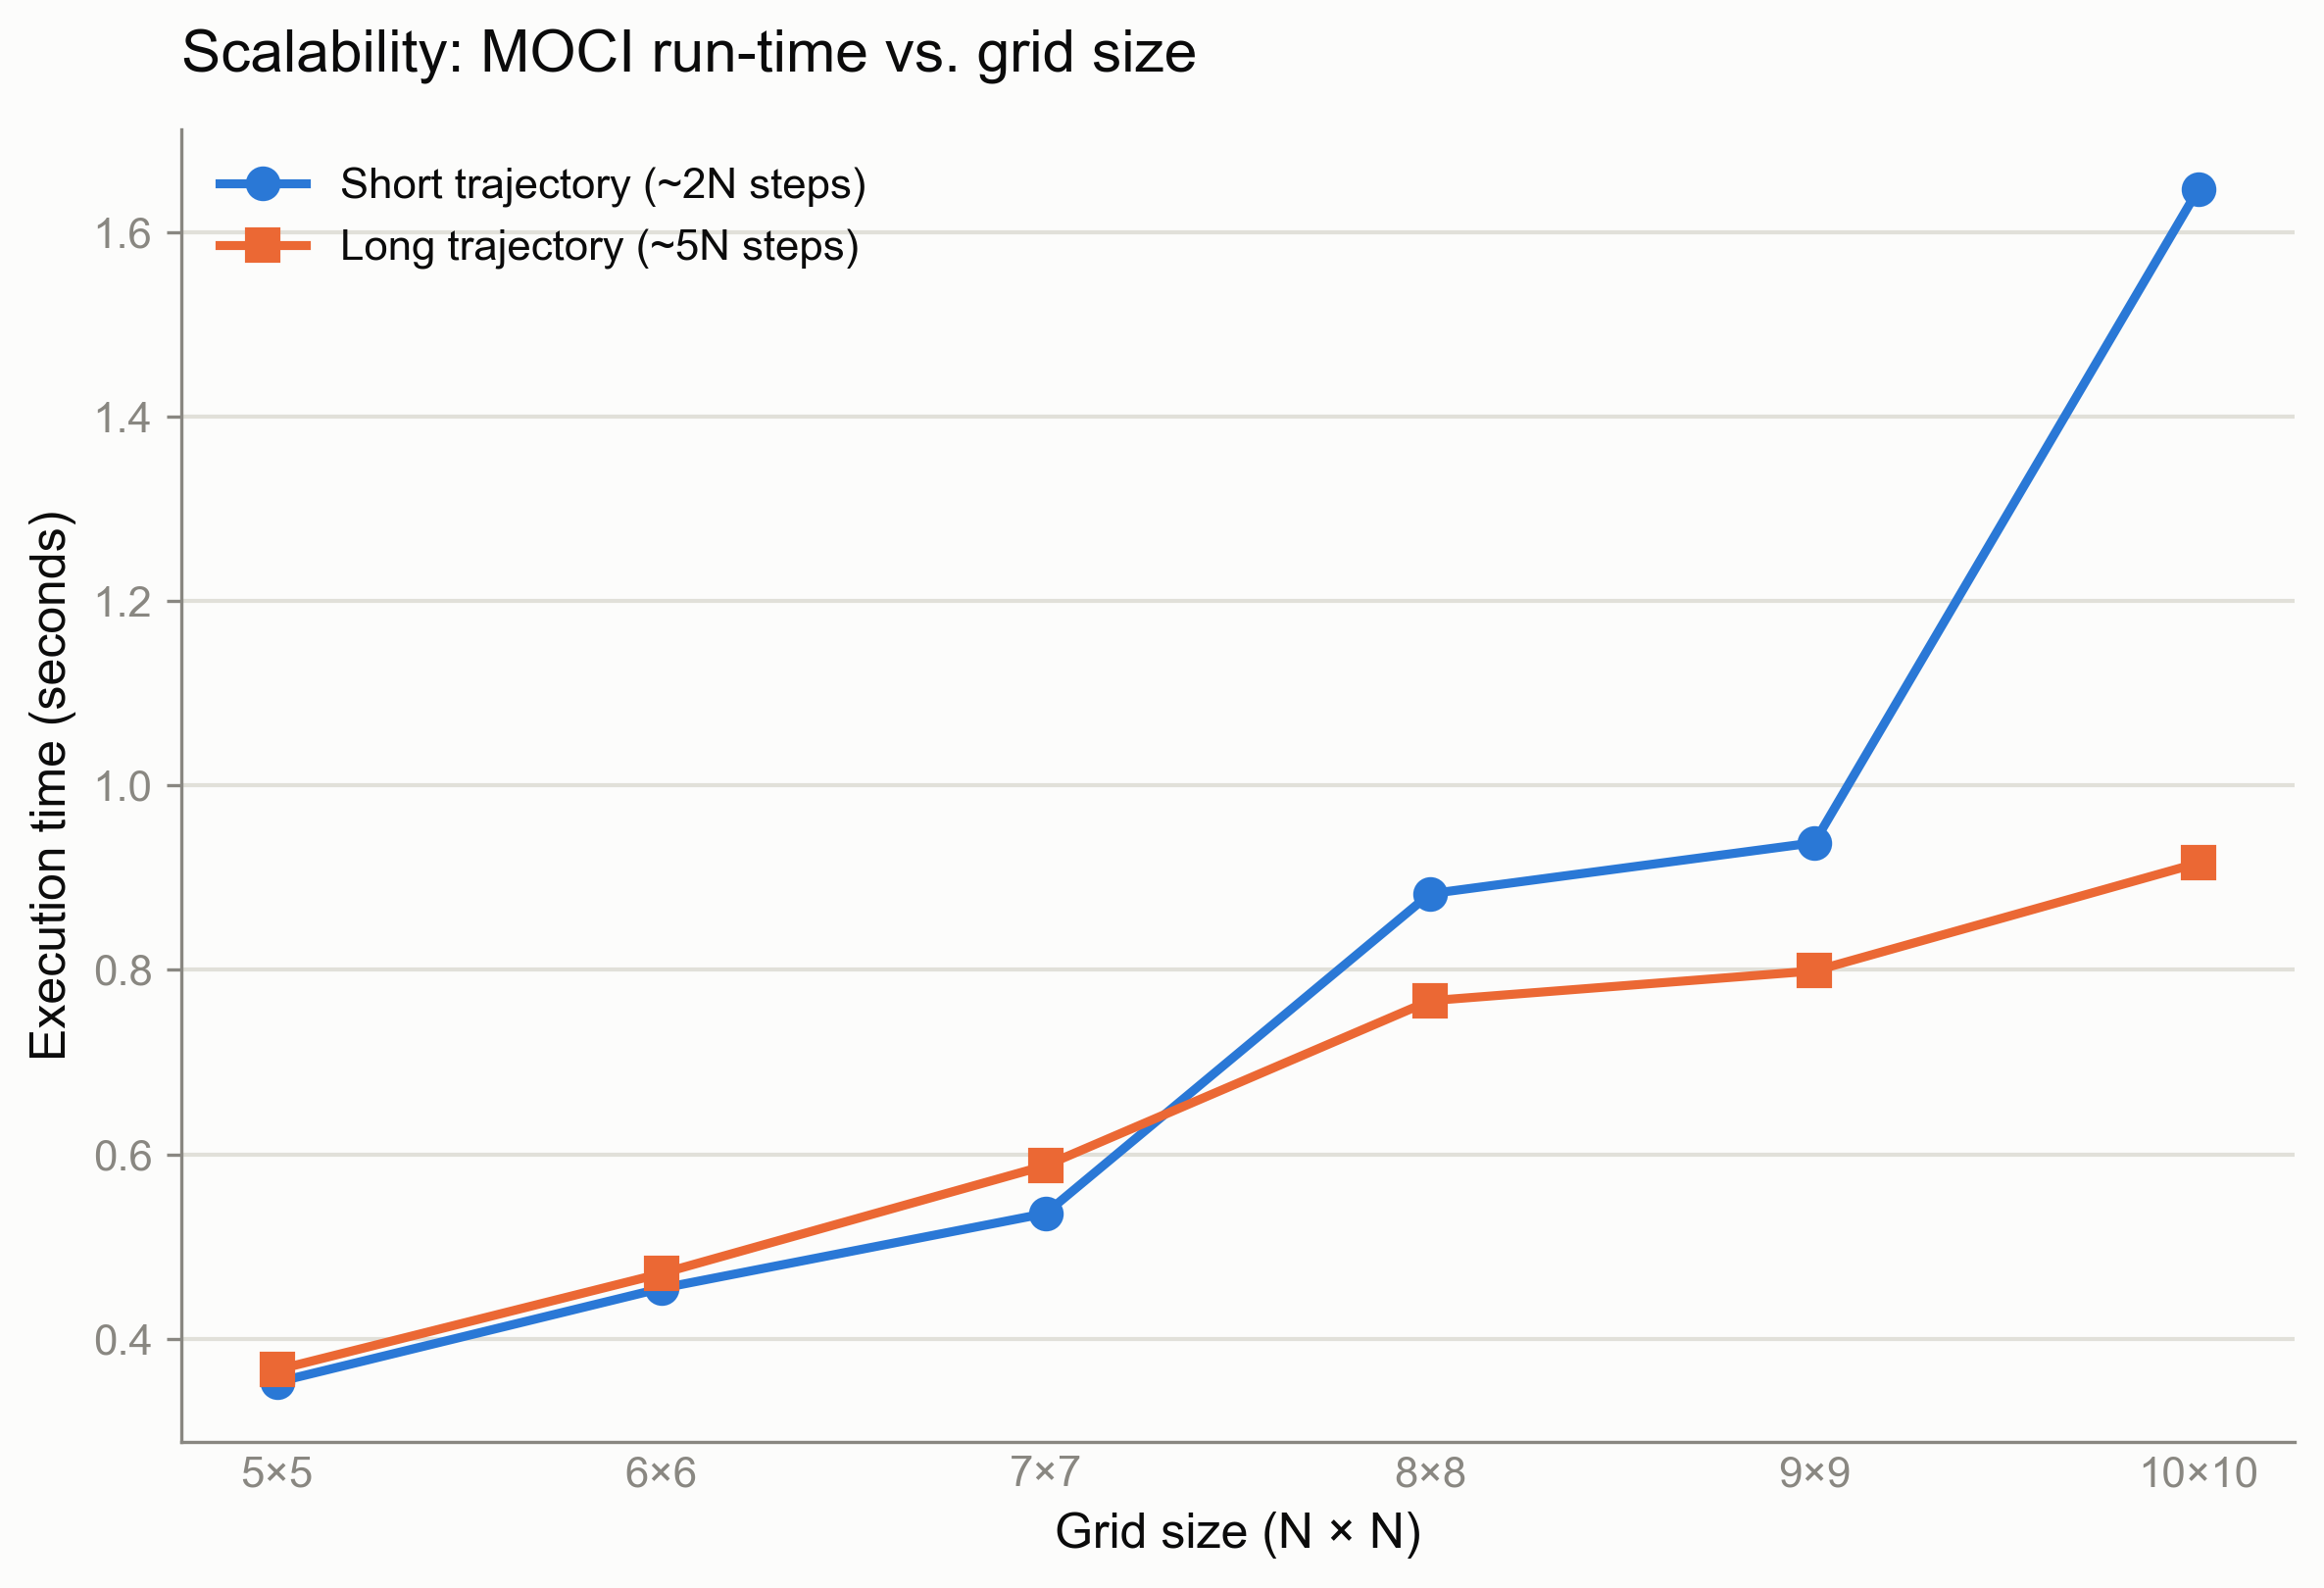

The file beside this chart, header and first rows:
grid_size, horizon_condition, horizon_steps, runtime_sec
5, short (2N), 10, 0.3529
5, long (5N), 25, 0.3662
6, short (2N), 12, 0.4546
6, long (5N), 30, 0.4707
7, short (2N), 14, 0.5359
7, long (5N), 35, 0.5878
8, short (2N), 16, 0.8826
8, long (5N), 40, 0.7666
9, short (2N), 18, 0.9381
9, long (5N), 45, 0.7989
10, short (2N), 20, 1.647
10, long (5N), 50, 0.9161
